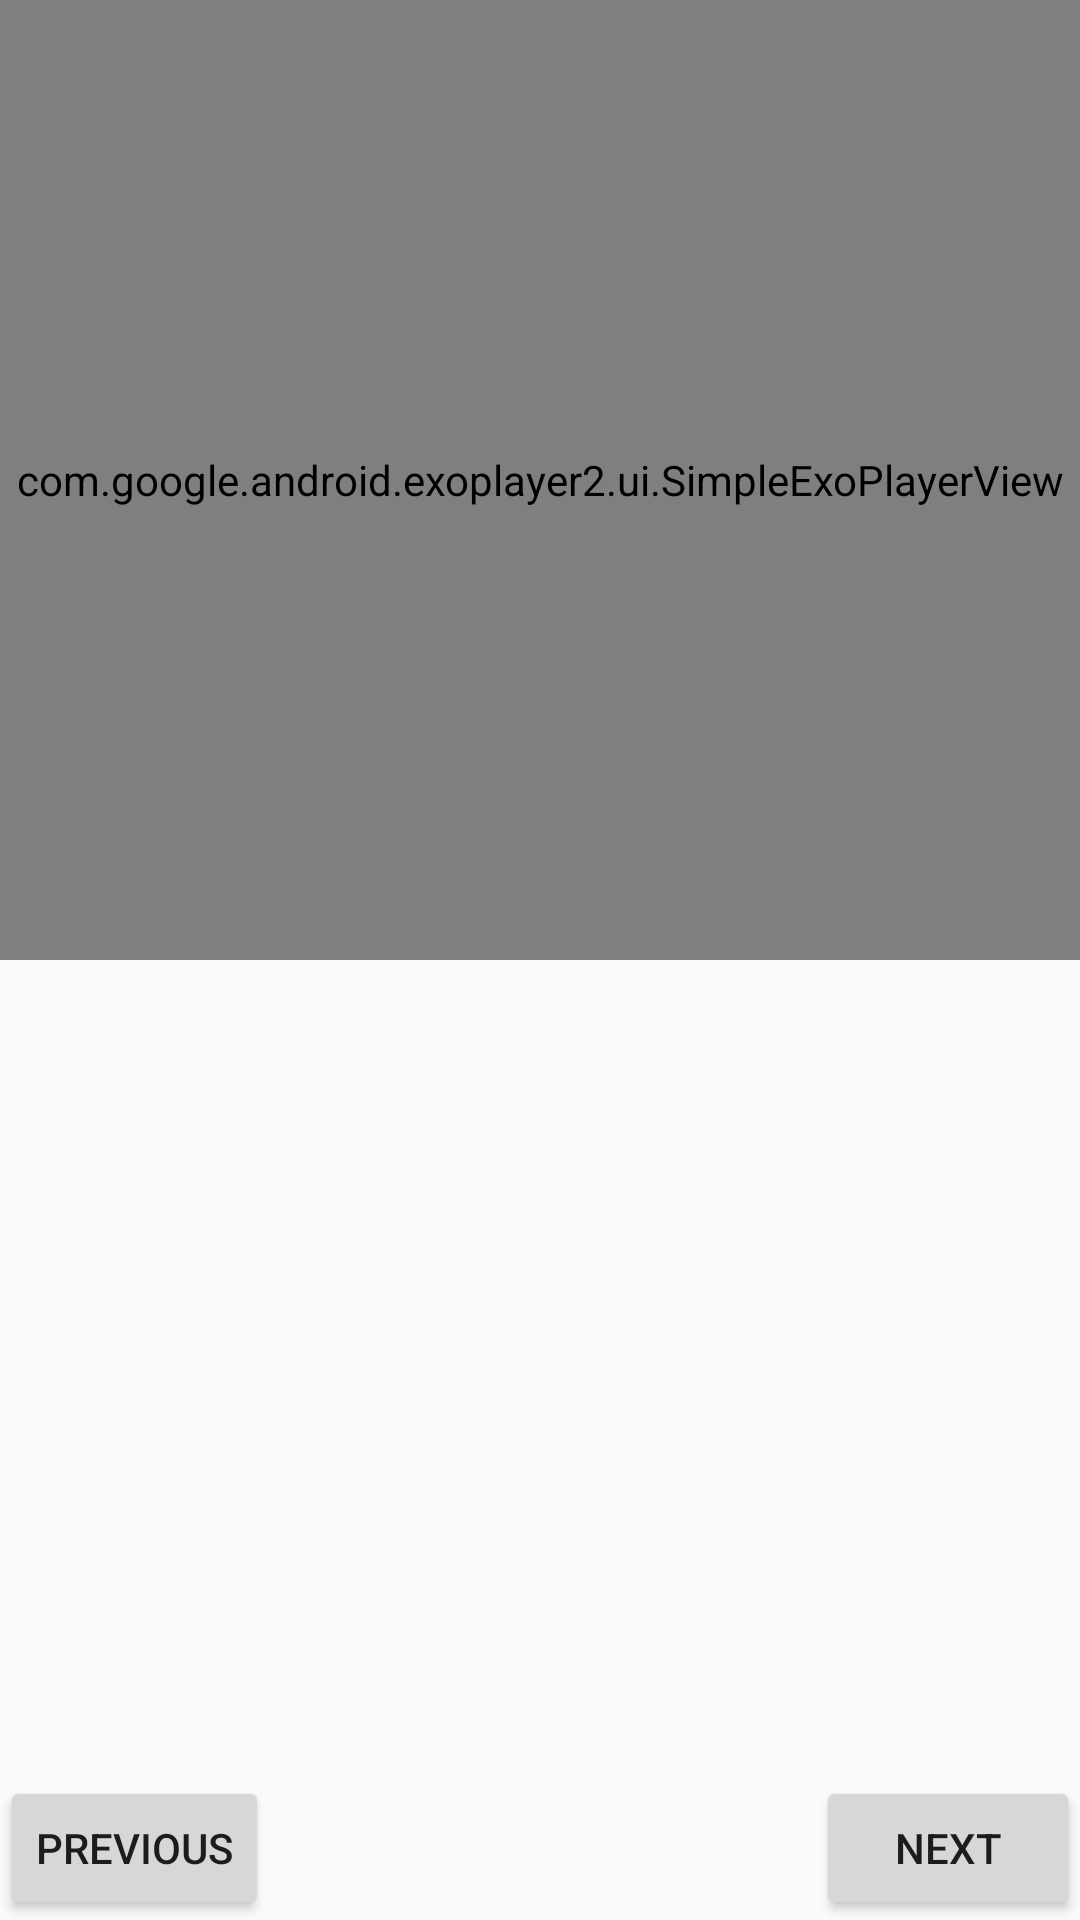

The Android layout XML behind this screen, and the referenced resources:
<!-- AndroidManifest.xml: application theme AppTheme -->
<!-- res/layout/fragment_step_watcher.xml -->
<?xml version="1.0" encoding="utf-8"?>

<RelativeLayout xmlns:android="http://schemas.android.com/apk/res/android"
    xmlns:tools="http://schemas.android.com/tools"
    android:layout_width="match_parent"
    android:layout_height="match_parent">

    <FrameLayout
        android:id="@+id/step_watcher_video_and_thumbnail_container"
        android:layout_width="match_parent"
        android:layout_height="@dimen/step_watcher_player_height">

        <com.google.android.exoplayer2.ui.SimpleExoPlayerView
            android:id="@+id/step_watcher_player_view"
            android:layout_width="match_parent"
            android:layout_height="match_parent"/>

        <ImageView
            android:id="@+id/step_watcher_thumbnail"
            android:layout_width="match_parent"
            android:layout_height="match_parent"
            android:scaleType="centerCrop"
            tools:src="@drawable/hourglass"/>

    </FrameLayout>

    <TextView
        android:id="@+id/step_watcher_short_description"
        android:layout_width="wrap_content"
        android:layout_height="wrap_content"
        tools:text="@string/step_watcher_short_description_testing"
        android:textSize="@dimen/step_watcher_short_description_text_size"
        android:layout_marginTop="12dp"
        android:layout_below="@id/step_watcher_video_and_thumbnail_container"
        android:layout_centerHorizontal="true" />

    <ScrollView
        android:layout_width="match_parent"
        android:layout_height="@dimen/step_watcher_long_description_height"
        android:padding="@dimen/step_watcher_long_description_padding"
        android:layout_below="@id/step_watcher_short_description"
        android:layout_above="@+id/step_watcher_previous_button">

        <TextView
            android:id="@+id/step_watcher_long_description"
            android:layout_width="match_parent"
            android:layout_height="match_parent"
            android:layout_centerInParent="true"
            tools:text="@string/step_watcher_long_description_testing"
            android:textSize="@dimen/step_watcher_long_description_text_size"
            android:layout_marginTop="@dimen/step_watcher_margin_top"
            />

    </ScrollView>

    <Button
        android:id="@+id/step_watcher_previous_button"
        android:layout_width="wrap_content"
        android:layout_height="wrap_content"
        android:layout_alignParentBottom="true"
        android:layout_alignParentLeft="true"
        android:text="@string/step_watcher_previous_button_text"
        android:onClick="displayPreviousStep"/>

    <Button
        android:id="@+id/step_watcher_next_button"
        android:layout_width="wrap_content"
        android:layout_height="wrap_content"
        android:layout_alignParentBottom="true"
        android:layout_alignParentRight="true"
        android:text="@string/step_watcher_next_button_text"
        android:onClick="displayNextStep"/>

</RelativeLayout>
<!-- resources referenced by this layout -->
<resources>
  <dimen name="step_watcher_long_description_height">320dp</dimen>
  <dimen name="step_watcher_long_description_padding">8dp</dimen>
  <dimen name="step_watcher_long_description_text_size">18sp</dimen>
  <dimen name="step_watcher_margin_top">12dp</dimen>
  <dimen name="step_watcher_player_height">320dp</dimen>
  <dimen name="step_watcher_short_description_text_size">26sp</dimen>
  <!-- drawable hourglass: vector/xml drawable (drawable, 9282 chars, omitted) -->
  <string name="step_watcher_long_description_testing">Peel the banananes and cut them into quarter-inch size pieces.</string>
  <string name="step_watcher_next_button_text">Next</string>
  <string name="step_watcher_previous_button_text">Previous</string>
  <string name="step_watcher_short_description_testing">Cut the bananas</string>
  <style name="AppTheme" parent="Theme.AppCompat.Light.DarkActionBar">
          
          <item name="colorPrimary">@color/colorPrimary</item>
          <item name="colorPrimaryDark">@color/colorPrimaryDark</item>
          <item name="colorAccent">@color/colorAccent</item>
      </style>
  <color name="colorPrimary">#3F51B5</color>
  <color name="colorPrimaryDark">#303F9F</color>
  <color name="colorAccent">#FF4081</color>
</resources>
